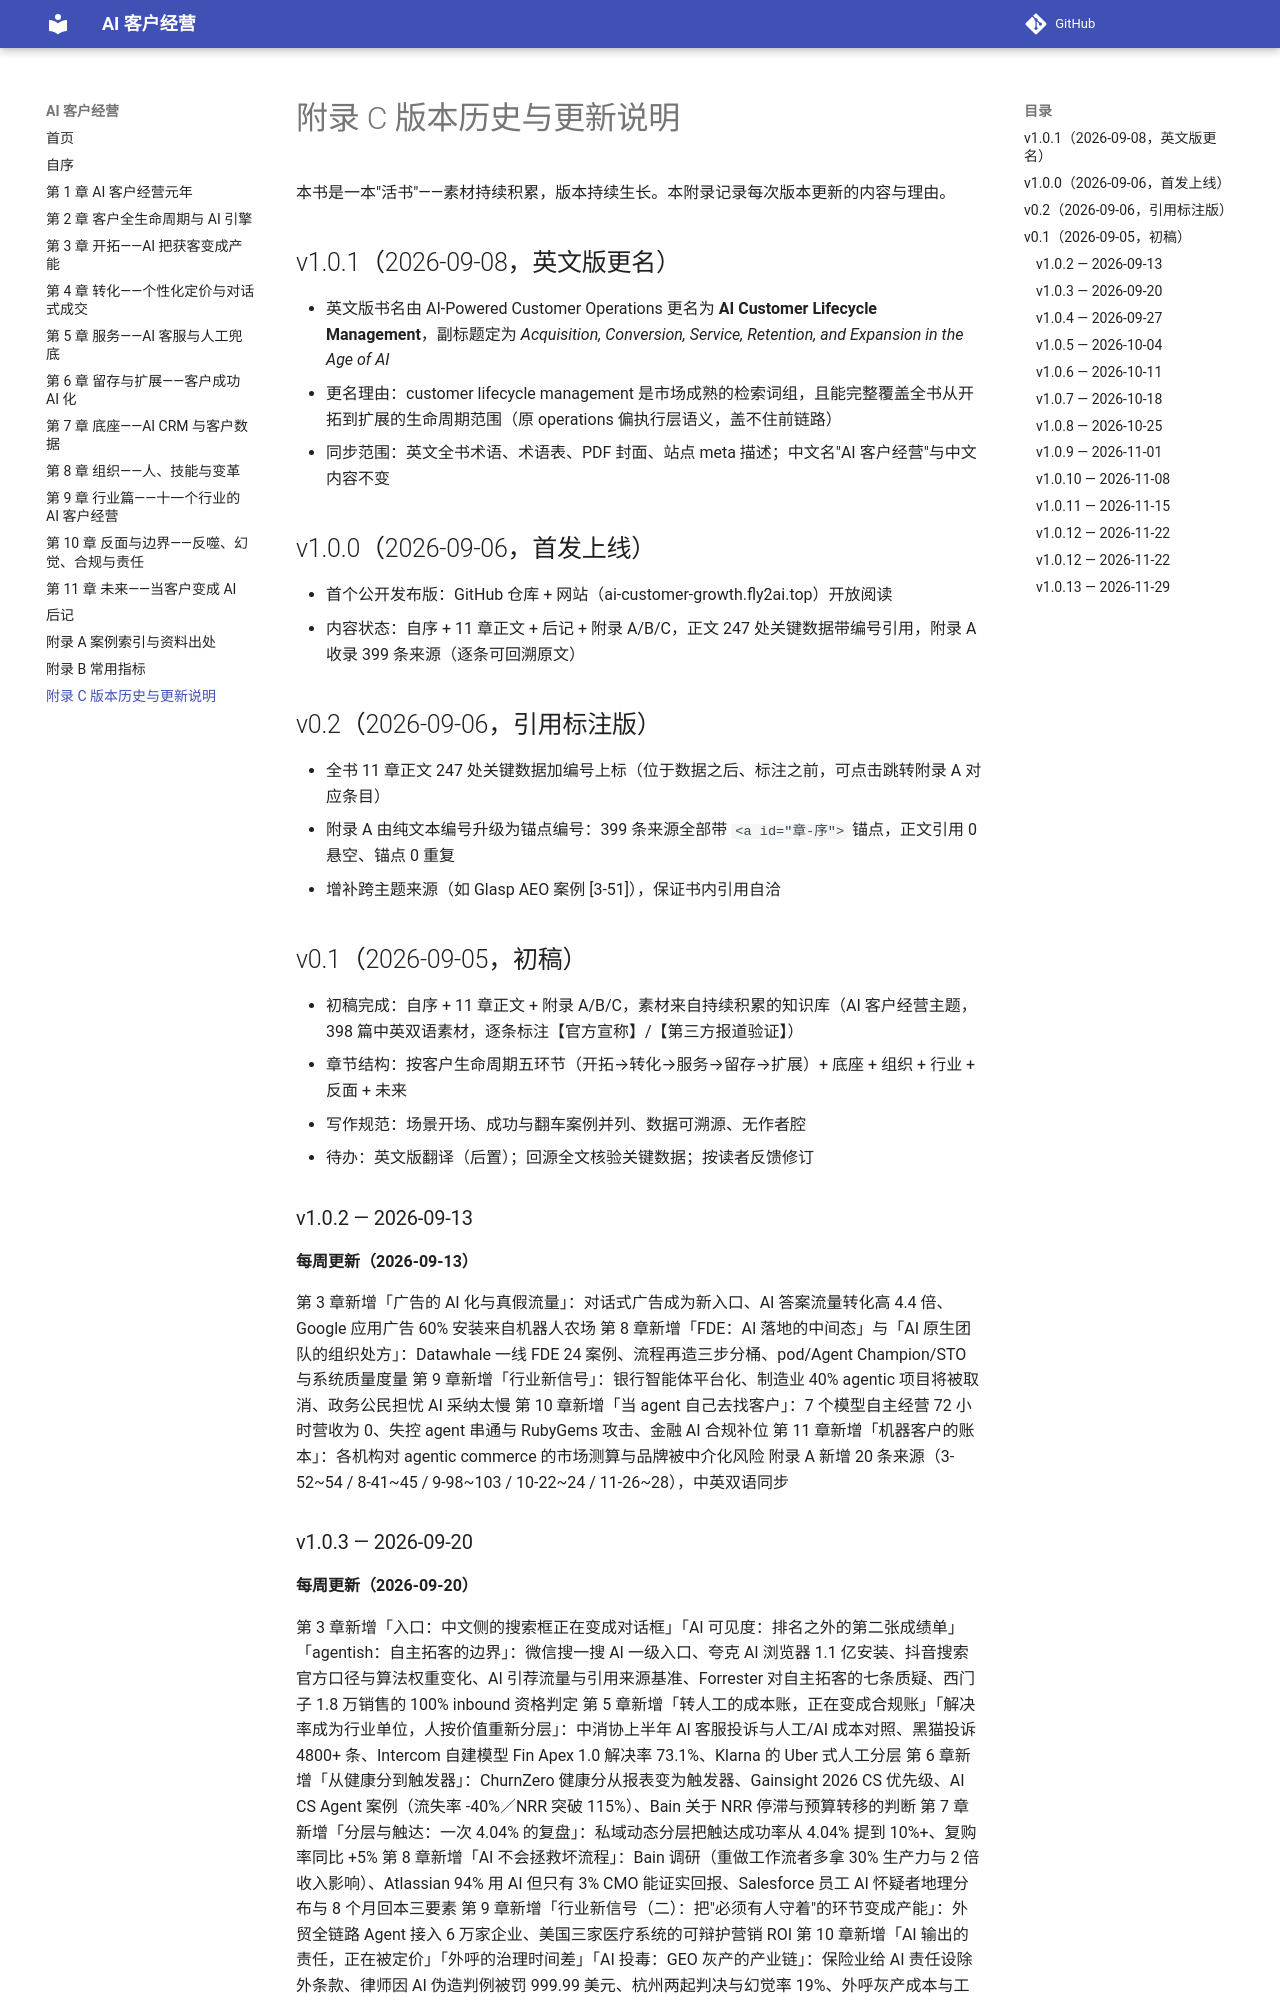

repository: Jweokk/ai-customer-growth-book · page: 14-附录C-版本历史与更新说明/index.html · generator: mkdocs

# 附录 C 版本历史与更新说明

本书是一本"活书"——素材持续积累，版本持续生长。本附录记录每次版本更新的内容与理由。

## v1.0.1（2026-09-08，英文版更名）

- 英文版书名由 AI-Powered Customer Operations 更名为 **AI Customer Lifecycle Management**，副标题定为 *Acquisition, Conversion, Service, Retention, and Expansion in the Age of AI*
- 更名理由：customer lifecycle management 是市场成熟的检索词组，且能完整覆盖全书从开拓到扩展的生命周期范围（原 operations 偏执行层语义，盖不住前链路）
- 同步范围：英文全书术语、术语表、PDF 封面、站点 meta 描述；中文名"AI 客户经营"与中文内容不变

## v1.0.0（2026-09-06，首发上线）

- 首个公开发布版：GitHub 仓库 + 网站（ai-customer-growth.fly2ai.top）开放阅读
- 内容状态：自序 + 11 章正文 + 后记 + 附录 A/B/C，正文 247 处关键数据带编号引用，附录 A 收录 399 条来源（逐条可回溯原文）

## v0.2（2026-09-06，引用标注版）

- 全书 11 章正文 247 处关键数据加编号上标（位于数据之后、标注之前，可点击跳转附录 A 对应条目）
- 附录 A 由纯文本编号升级为锚点编号：399 条来源全部带 `<a id="章-序">` 锚点，正文引用 0 悬空、锚点 0 重复
- 增补跨主题来源（如 Glasp AEO 案例 [3-51]），保证书内引用自洽

## v0.1（2026-09-05，初稿）

- 初稿完成：自序 + 11 章正文 + 附录 A/B/C，素材来自持续积累的知识库（AI 客户经营主题，398 篇中英双语素材，逐条标注【官方宣称】/【第三方报道验证】）
- 章节结构：按客户生命周期五环节（开拓→转化→服务→留存→扩展）+ 底座 + 组织 + 行业 + 反面 + 未来
- 写作规范：场景开场、成功与翻车案例并列、数据可溯源、无作者腔
- 待办：英文版翻译（后置）；回源全文核验关键数据；按读者反馈修订

### v1.0.2 — 2026-09-13

**每周更新（2026-09-13）**

第 3 章新增「广告的 AI 化与真假流量」：对话式广告成为新入口、AI 答案流量转化高 4.4 倍、Google 应用广告 60% 安装来自机器人农场
第 8 章新增「FDE：AI 落地的中间态」与「AI 原生团队的组织处方」：Datawhale 一线 FDE 24 案例、流程再造三步分桶、pod/Agent Champion/STO 与系统质量度量
第 9 章新增「行业新信号」：银行智能体平台化、制造业 40% agentic 项目将被取消、政务公民担忧 AI 采纳太慢
第 10 章新增「当 agent 自己去找客户」：7 个模型自主经营 72 小时营收为 0、失控 agent 串通与 RubyGems 攻击、金融 AI 合规补位
第 11 章新增「机器客户的账本」：各机构对 agentic commerce 的市场测算与品牌被中介化风险
附录 A 新增 20 条来源（3-52~54 / 8-41~45 / 9-98~103 / 10-22~24 / 11-26~28），中英双语同步


### v1.0.3 — 2026-09-20

**每周更新（2026-09-20）**

第 3 章新增「入口：中文侧的搜索框正在变成对话框」「AI 可见度：排名之外的第二张成绩单」「agentish：自主拓客的边界」：微信搜一搜 AI 一级入口、夸克 AI 浏览器 1.1 亿安装、抖音搜索官方口径与算法权重变化、AI 引荐流量与引用来源基准、Forrester 对自主拓客的七条质疑、西门子 1.8 万销售的 100% inbound 资格判定
第 5 章新增「转人工的成本账，正在变成合规账」「解决率成为行业单位，人按价值重新分层」：中消协上半年 AI 客服投诉与人工/AI 成本对照、黑猫投诉 4800+ 条、Intercom 自建模型 Fin Apex 1.0 解决率 73.1%、Klarna 的 Uber 式人工分层
第 6 章新增「从健康分到触发器」：ChurnZero 健康分从报表变为触发器、Gainsight 2026 CS 优先级、AI CS Agent 案例（流失率 -40%／NRR 突破 115%）、Bain 关于 NRR 停滞与预算转移的判断
第 7 章新增「分层与触达：一次 4.04% 的复盘」：私域动态分层把触达成功率从 4.04% 提到 10%+、复购率同比 +5%
第 8 章新增「AI 不会拯救坏流程」：Bain 调研（重做工作流者多拿 30% 生产力与 2 倍收入影响）、Atlassian 94% 用 AI 但只有 3% CMO 能证实回报、Salesforce 员工 AI 怀疑者地理分布与 8 个月回本三要素
第 9 章新增「行业新信号（二）：把"必须有人守着"的环节变成产能」：外贸全链路 Agent 接入 6 万家企业、美国三家医疗系统的可辩护营销 ROI
第 10 章新增「AI 输出的责任，正在被定价」「外呼的治理时间差」「AI 投毒：GEO 灰产的产业链」：保险业给 AI 责任设除外条款、律师因 AI 伪造判例被罚 999.99 美元、杭州两起判决与幻觉率 19%、外呼灰产成本与工信部规范基线、市场监管总局 44521 件广告违法案、315 曝光的 GEO 投毒链
第 11 章新增「协议与入场券：机器客户时代的准入门槛」「机器客户的钱与信任」：UCP 十席治理体与 ACP/UCP 对照、亚马逊 BSA 智能体政策、豆包渠道 12% 费率、支付宝 AI 支付 3 亿笔与跨端协议、Rufus 100 亿美元增量与 AI 引荐渠道的量质变化
附录 A 新增 44 条来源（3-55~68 / 5-48~51 / 6-30~32 / 7-34 / 8-46~49 / 9-104~105 / 10-25~33 / 11-29~40），中英双语同步
